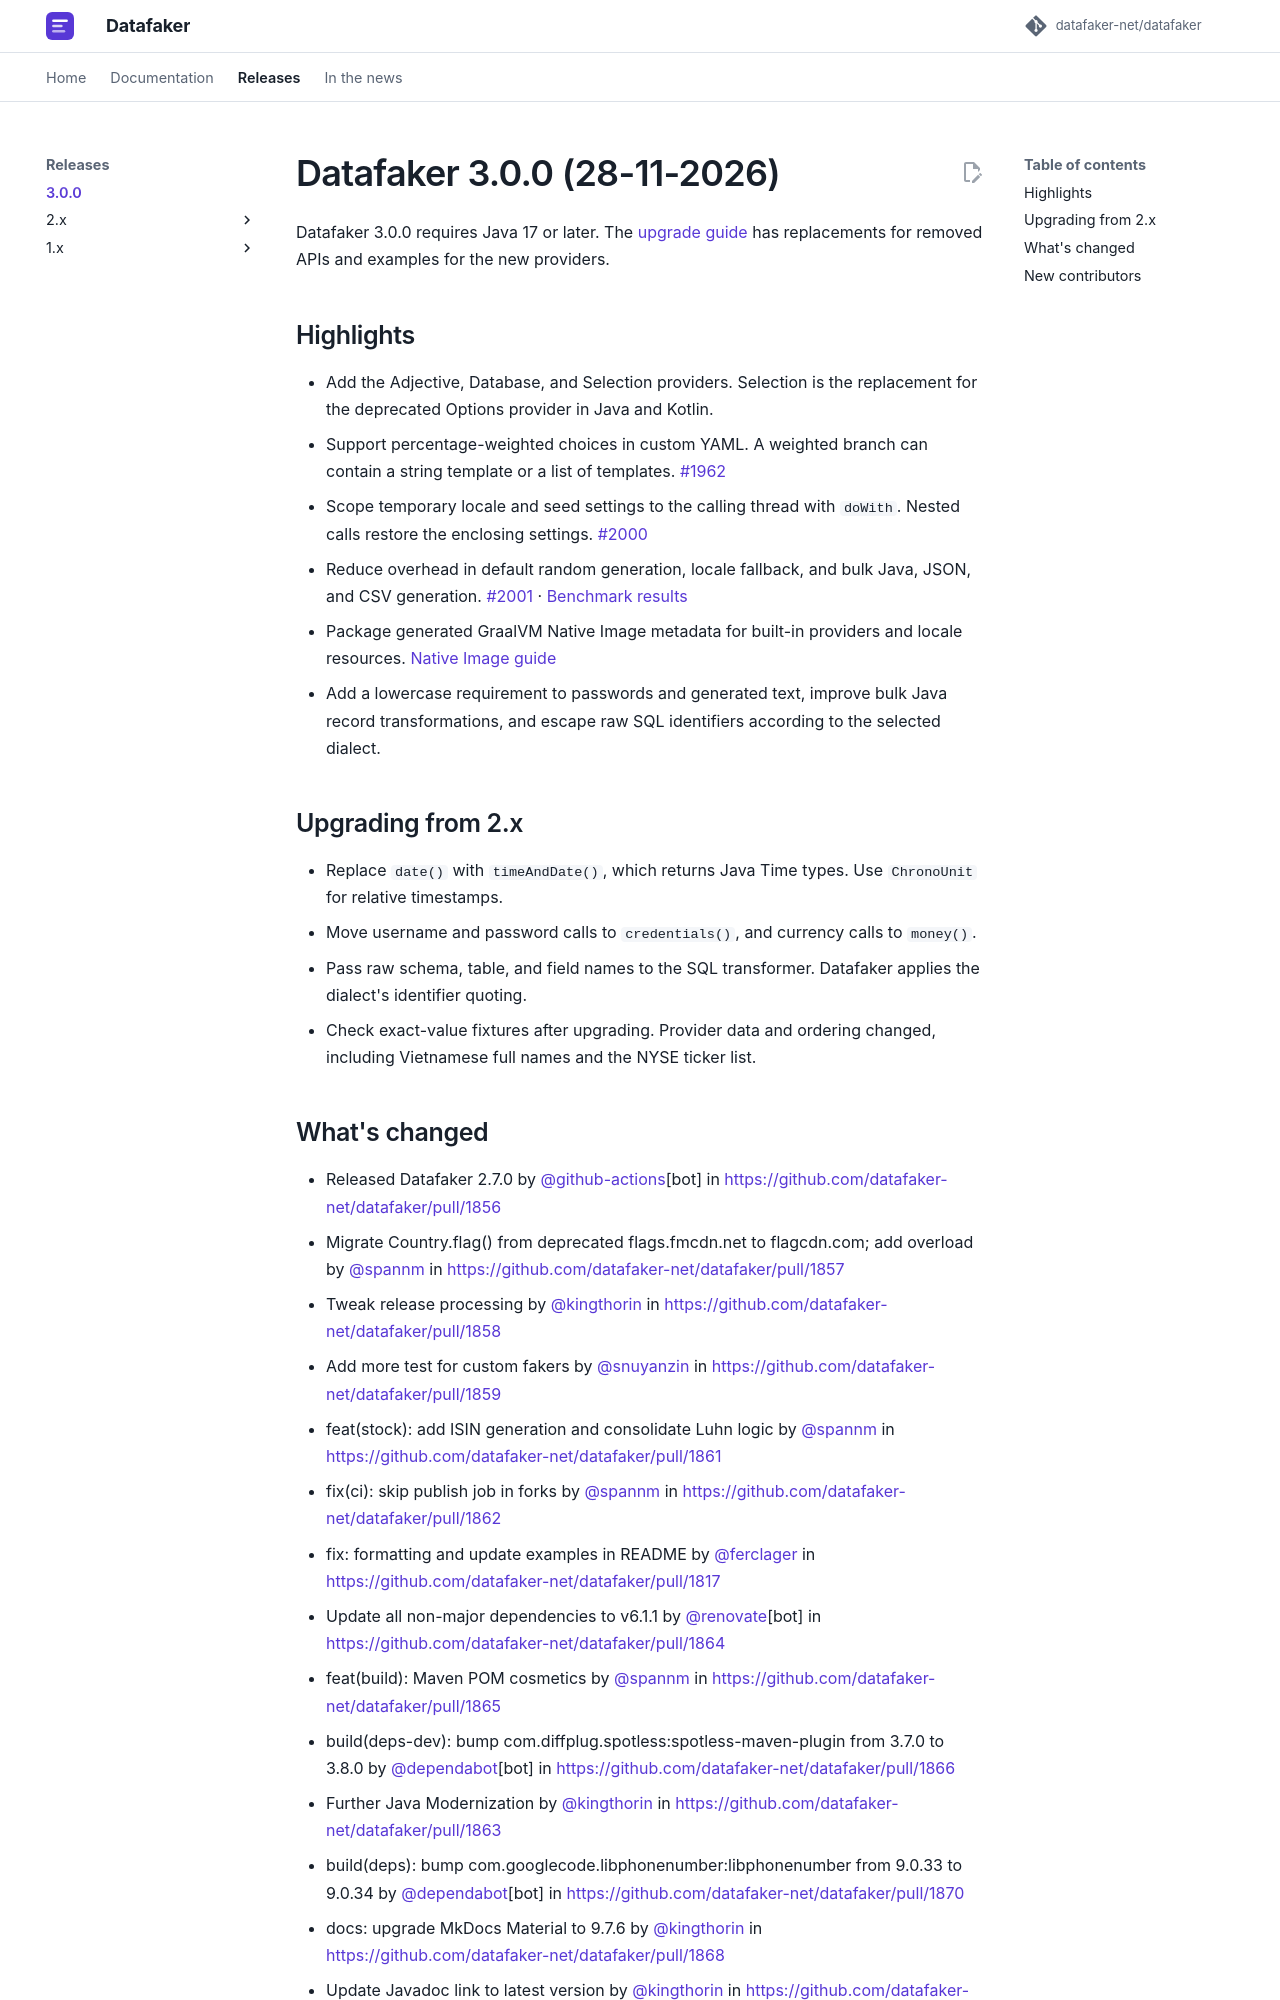

repository: datafaker-net/datafaker · page: releases/3.0.0/index.html · generator: mkdocs

# Datafaker 3.0.0 (28-11-2026)

Datafaker 3.0.0 requires Java 17 or later. The [upgrade guide](../documentation/upgrade-3.0.md) has replacements for removed APIs and examples for the new providers.

## Highlights

- Add the Adjective, Database, and Selection providers. Selection is the replacement for the deprecated Options provider in Java and Kotlin.
- Support percentage-weighted choices in custom YAML. A weighted branch can contain a string template or a list of templates. [#1962](https://github.com/datafaker-net/datafaker/pull/1962)
- Scope temporary locale and seed settings to the calling thread with `doWith`. Nested calls restore the enclosing settings. [#2000](https://github.com/datafaker-net/datafaker/pull/2000)
- Reduce overhead in default random generation, locale fallback, and bulk Java, JSON, and CSV generation. [#2001](https://github.com/datafaker-net/datafaker/pull/2001) · [Benchmark results](../documentation/performance-jvm-fakers.md)
- Package generated GraalVM Native Image metadata for built-in providers and locale resources. [Native Image guide](../documentation/native-image.md)
- Add a lowercase requirement to passwords and generated text, improve bulk Java record transformations, and escape raw SQL identifiers according to the selected dialect.

## Upgrading from 2.x

- Replace `date()` with `timeAndDate()`, which returns Java Time types. Use `ChronoUnit` for relative timestamps.
- Move username and password calls to `credentials()`, and currency calls to `money()`.
- Pass raw schema, table, and field names to the SQL transformer. Datafaker applies the dialect's identifier quoting.
- Check exact-value fixtures after upgrading. Provider data and ordering changed, including Vietnamese full names and the NYSE ticker list.
